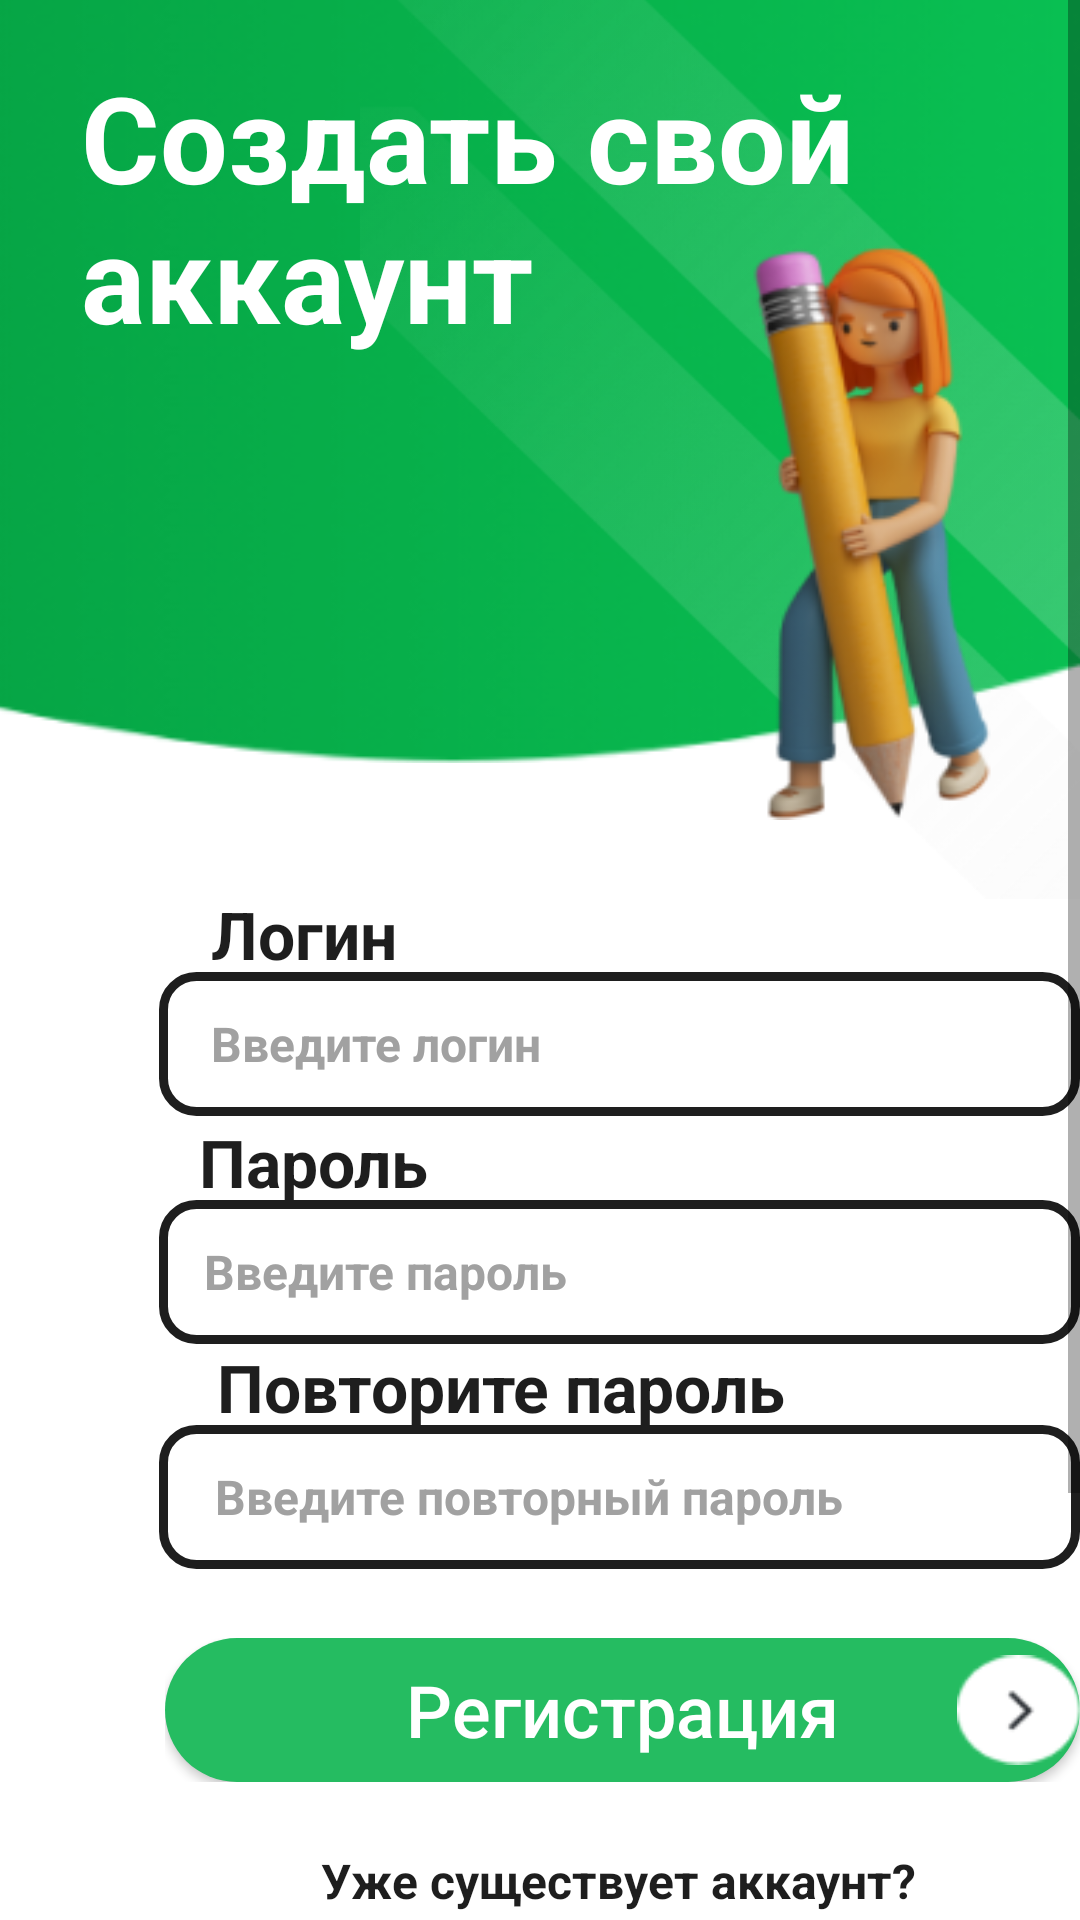

This screen was rendered from an Android layout file. Write that file and the resources it references.
<!-- AndroidManifest.xml: application theme AppTheme -->
<!-- res/layout/registration.xml -->
<ScrollView xmlns:android="http://schemas.android.com/apk/res/android" xmlns:tools="http://schemas.android.com/tools"
	android:layout_width="match_parent" android:layout_height="wrap_content" >
	
	<ScrollView android:id="@+id/registration" 
		android:layout_width="wrap_content" 
		android:layout_height="match_parent" >

		<RelativeLayout android:id="@+id/content_container" 
			android:layout_width="wrap_content" 
			android:layout_height="wrap_content" >



			<RelativeLayout android:id="@+id/page_registration_ek1"
				android:layout_marginTop="0dp"
				android:layout_marginStart="0dp"
				android:layout_width="wrap_content"
				android:layout_height="wrap_content"
				>

				<View   android:id="@+id/_bg__registration_ek2"
					android:background="@drawable/_bg__registration_ek2_shape"
					 android:layout_marginStart="0dp"
					android:layout_marginTop="0dp"
					android:layout_width="411dp"
					android:layout_height="823dp" />

				<ImageView android:id="@+id/top_background_1"
					android:src="@drawable/top_background_1"
					android:contentDescription="top_background_1"
					 android:layout_marginStart="-66dp"
					android:layout_marginTop="-74dp"
					android:layout_width="551dp"
					android:layout_height="360dp" />

				<ImageView android:id="@+id/white_line_1"
					android:src="@drawable/white_line_1"
					android:contentDescription="white_line_1"
					 android:layout_marginStart="120dp"
					android:layout_marginTop="-41dp"
					android:layout_width="291dp"
					android:layout_height="365dp" />

				<ImageView android:id="@+id/women1_1"
					android:src="@drawable/women1_1"
					android:contentDescription="women1_1"
					 android:layout_marginStart="226dp"
					android:layout_marginTop="65dp"
					android:layout_width="143dp"
					android:layout_height="215dp" />

				<TextView android:id="@+id/____________________"
					android:textStyle="bold"
					android:textSize="40sp"
					android:textColor="@color/_bg__registration_ek2_color"
					android:layout_marginLeft="27dp"
					android:layout_marginTop="19dp"
					android:layout_width="322dp"
					android:layout_height="100dp"
					android:text="@string/_____________________string"
					 />

				<TextView android:id="@+id/_______________________"
					android:textStyle="bold"
					android:textSize="16sp"
					android:textColor="@color/________________________color"
					android:layout_marginLeft="107dp"
					android:layout_marginTop="616dp"
					android:layout_width="254dp"
					android:layout_height="30dp"
					android:text="@string/________________________string"
					 />


				<RelativeLayout android:id="@+id/group_1"
					android:layout_marginTop="659dp"
					android:layout_marginStart="55dp"
					android:layout_width="wrap_content"
					android:layout_height="wrap_content"
					>

					<Button   android:id="@+id/rectangle_1"
						android:background="@drawable/rectangle_1_shape"
						 android:alpha="0.60000002384186"
						 android:layout_marginStart="0dp"
						android:layout_marginTop="0dp"
						android:clickable="true"
						android:layout_width="314dp"
						android:layout_height="48dp"
						android:text="ㅤㅤㅤ"/>

					<TextView android:id="@+id/___________"
						android:textStyle="bold"
						android:layout_gravity="center_horizontal|center"
						android:gravity="center"
						android:textSize="22sp"
						android:textColor="@color/black"
						android:layout_marginLeft="23dp"
						android:layout_marginTop="0dp"
						android:layout_width="276.25dp"
						android:layout_height="48dp"
						android:text="@string/____________string"
						 />

					<ImageView android:id="@+id/white_line_2"
						android:src="@drawable/white_line_2"
						android:contentDescription="white_line_2"
						 android:layout_marginStart="163dp"
						android:layout_marginTop="0dp"
						android:layout_width="151.34dp"
						android:layout_height="47dp" />

					<ImageView android:id="@+id/white_line_4"
						android:src="@drawable/white_line_4"
						android:contentDescription="white_line_4"
						 android:layout_marginStart="163dp"
						android:layout_marginTop="0dp"
						android:layout_width="151.34dp"
						android:layout_height="47dp" />

				</RelativeLayout>


				<RelativeLayout android:id="@+id/group_6"
					android:layout_marginTop="296dp"
					android:layout_marginStart="50dp"
					android:layout_width="wrap_content"
					android:layout_height="wrap_content"
					>

					<TextView android:id="@+id/_____"
						android:textStyle="bold"
						android:layout_gravity="center_horizontal|center"
						android:gravity="center"
						android:textSize="22sp"
						android:textColor="@color/________________________color"
						android:layout_marginLeft="-4dp"
						android:layout_marginTop="-4dp"
						android:layout_width="110dp"
						android:layout_height="38dp"
						android:text="@string/______string"
						 />


					<RelativeLayout android:id="@+id/group_3"
						android:layout_marginTop="28dp"
						android:layout_marginStart="3dp"
						android:layout_width="wrap_content"
						android:layout_height="wrap_content"
						>

						<View   android:id="@+id/rectangle_3"
							android:background="@drawable/rectangle_3_shape"
							 android:layout_marginStart="0dp"
							android:layout_marginTop="0dp"
							android:layout_width="322dp"
							android:layout_height="48dp" />

						<TextView android:id="@+id/_____________"
							android:textStyle="bold"
							android:layout_gravity="center_horizontal|center"
							android:gravity="center"
							android:textSize="16sp"
							android:textColor="@color/______________color"
							android:layout_marginLeft="4dp"
							android:layout_marginTop="7dp"
							android:layout_width="137dp"
							android:layout_height="34dp"
							android:text="@string/______________string"
							 />

					</RelativeLayout>

				</RelativeLayout>


				<RelativeLayout android:id="@+id/group_7"
					android:layout_marginTop="372dp"
					android:layout_marginStart="53dp"
					android:layout_width="wrap_content"
					android:layout_height="wrap_content"
					>

					<TextView android:id="@+id/______"
						android:textStyle="bold"
						android:layout_gravity="center_horizontal|center"
						android:gravity="center"
						android:textSize="22sp"
						android:textColor="@color/________________________color"
						android:layout_marginLeft="-4dp"
						android:layout_marginTop="-4dp"
						android:layout_width="110dp"
						android:layout_height="38dp"
						android:text="@string/_______string"
						 />


					<RelativeLayout android:id="@+id/group_4"
						android:layout_marginTop="28dp"
						android:layout_marginStart="0dp"
						android:layout_width="wrap_content"
						android:layout_height="wrap_content"
						>

						<View   android:id="@+id/rectangle_4"
							android:background="@drawable/rectangle_4_shape"
							 android:layout_marginStart="0dp"
							android:layout_marginTop="0dp"
							android:layout_width="322dp"
							android:layout_height="48dp" />

						<TextView android:id="@+id/______________"
							android:textStyle="bold"
							android:layout_gravity="center_horizontal|center"
							android:gravity="center"
							android:textSize="16sp"
							android:textColor="@color/______________color"
							android:layout_marginLeft="4dp"
							android:layout_marginTop="7dp"
							android:layout_width="143dp"
							android:layout_height="34dp"
							android:text="@string/_______________string"
							 />

					</RelativeLayout>

				</RelativeLayout>


				<RelativeLayout android:id="@+id/group_8"
					android:layout_marginTop="447dp"
					android:layout_marginStart="50dp"
					android:layout_width="wrap_content"
					android:layout_height="wrap_content"
					>

					<TextView android:id="@+id/________________"
						android:textStyle="bold"
						android:layout_gravity="center_horizontal|center"
						android:gravity="center"
						android:textSize="22sp"
						android:textColor="@color/________________________color"
						android:layout_marginLeft="-6dp"
						android:layout_marginTop="-4dp"
						android:layout_width="245dp"
						android:layout_height="38dp"
						android:text="@string/_________________string"
						 />


					<RelativeLayout android:id="@+id/group_5"
						android:layout_marginTop="28dp"
						android:layout_marginStart="3dp"
						android:layout_width="wrap_content"
						android:layout_height="wrap_content"
						>

						<View   android:id="@+id/rectangle_5"
							android:background="@drawable/rectangle_5_shape"
							 android:layout_marginStart="0dp"
							android:layout_marginTop="0dp"
							android:layout_width="322dp"
							android:layout_height="48dp" />

						<TextView android:id="@+id/________________________"
							android:textStyle="bold"
							android:layout_gravity="center_horizontal|center"
							android:gravity="center"
							android:textSize="16sp"
							android:textColor="@color/______________color"
							android:layout_marginLeft="4dp"
							android:layout_marginTop="7dp"
							android:layout_width="238dp"
							android:layout_height="34dp"
							android:text="@string/_________________________string"
							 />

					</RelativeLayout>

				</RelativeLayout>


				<RelativeLayout android:id="@+id/group_11"
					android:layout_marginTop="546dp"
					android:layout_marginStart="55dp"
					android:layout_width="wrap_content"
					android:layout_height="wrap_content"
					>


					<RelativeLayout android:id="@+id/group_9"
						android:layout_marginTop="0dp"
						android:layout_marginStart="0dp"
						android:layout_width="wrap_content"
						android:layout_height="wrap_content"
						>

						<Button   android:id="@+id/rectangle_1_ek1"
							android:background="@drawable/rectangle_1_ek1_shape"
							 android:layout_marginStart="0dp"
							android:layout_marginTop="0dp"
							android:layout_width="314dp"
							android:layout_height="48dp"
							android:textAllCaps="false"
							android:textSize="24dp"
							android:textColor="@color/white"
							android:text="Регистрация"/>

						<TextView android:id="@+id/____________ek1"
							android:textStyle="bold"
							android:layout_gravity="center_horizontal|center"
							android:gravity="center"
							android:textSize="22sp"
							android:textColor="@color/_bg__registration_ek2_color"
							android:layout_marginLeft="23dp"
							android:layout_marginTop="0dp"
							android:layout_width="276dp"
							android:layout_height="48dp"
							android:text="@string/____________ek1_string"
							 />

					</RelativeLayout>

					<ImageView android:id="@+id/circle_1"
						android:src="@drawable/circle_1"
						android:contentDescription="circle_1"
						 android:layout_marginStart="264dp"
						android:layout_marginTop="4dp"
						android:layout_width="45dp"
						android:layout_height="40dp" />

				</RelativeLayout>

			</RelativeLayout>
		</RelativeLayout>

	</ScrollView>
</ScrollView>
<!-- resources referenced by this layout -->
<resources>
  <color name="________________________color">#1E1E1E</color>
  <color name="______________color">#A1A1A1</color>
  <color name="_bg__registration_ek2_color">#FFFFFF</color>
  <color name="black">#FF000000</color>
  <color name="white">#FFFFFFFF</color>
  <!-- drawable circle_1: png bitmap (drawable, 1105 bytes) -->
  <!-- drawable rectangle_1_ek1_shape (drawable-nodpi) -->
  <?xml version="1.0" encoding="utf-8"?>
  <shape xmlns:android="http://schemas.android.com/apk/res/android"
  	android:shape="rectangle" >
  	<corners android:radius="25dp" />
  	<solid android:color="@color/rectangle_1_color" />
  </shape>
  <!-- drawable rectangle_3_shape (drawable-nodpi) -->
  <?xml version="1.0" encoding="utf-8"?>
  <shape xmlns:android="http://schemas.android.com/apk/res/android"
  	android:shape="rectangle" >
  	<corners android:radius="11dp" />
  	<stroke android:color="#1e1e1e" android:width="3dp" />
  	<solid android:color="@color/_bg__registration_ek2_color" />
  </shape>
  <!-- drawable rectangle_4_shape (drawable-nodpi) -->
  <?xml version="1.0" encoding="utf-8"?>
  <shape xmlns:android="http://schemas.android.com/apk/res/android"
  	android:shape="rectangle" >
  	<corners android:radius="11dp" />
  	<stroke android:color="#1e1e1e" android:width="3dp" />
  	<solid android:color="@color/_bg__registration_ek2_color" />
  </shape>
  <!-- drawable rectangle_5_shape (drawable-nodpi) -->
  <?xml version="1.0" encoding="utf-8"?>
  <shape xmlns:android="http://schemas.android.com/apk/res/android"
  	android:shape="rectangle" >
  	<corners android:radius="11dp" />
  	<stroke android:color="#1e1e1e" android:width="3dp" />
  	<solid android:color="@color/_bg__registration_ek2_color" />
  </shape>
  <!-- drawable top_background_1: png bitmap (drawable, 39773 bytes) -->
  <!-- drawable white_line_1: png bitmap (drawable, 39026 bytes) -->
  <!-- drawable women1_1: png bitmap (drawable, 25870 bytes) -->
  <string name="_________________________string">Введите повторный пароль</string>
  <string name="________________________string">Уже существует аккаунт?</string>
  <string name="_____________________string">Создать свой аккаунт</string>
  <string name="_________________string">Повторите пароль</string>
  <string name="_______________string">Введите пароль</string>
  <string name="______________string">Введите логин</string>
  <string name="____________ek1_string">Регистрация</string>
  <string name="____________string">Авторизация</string>
  <string name="_______string">Пароль</string>
  <string name="______string">Логин</string>
  <color name="rectangle_1_color">#25BC61</color>
</resources>
